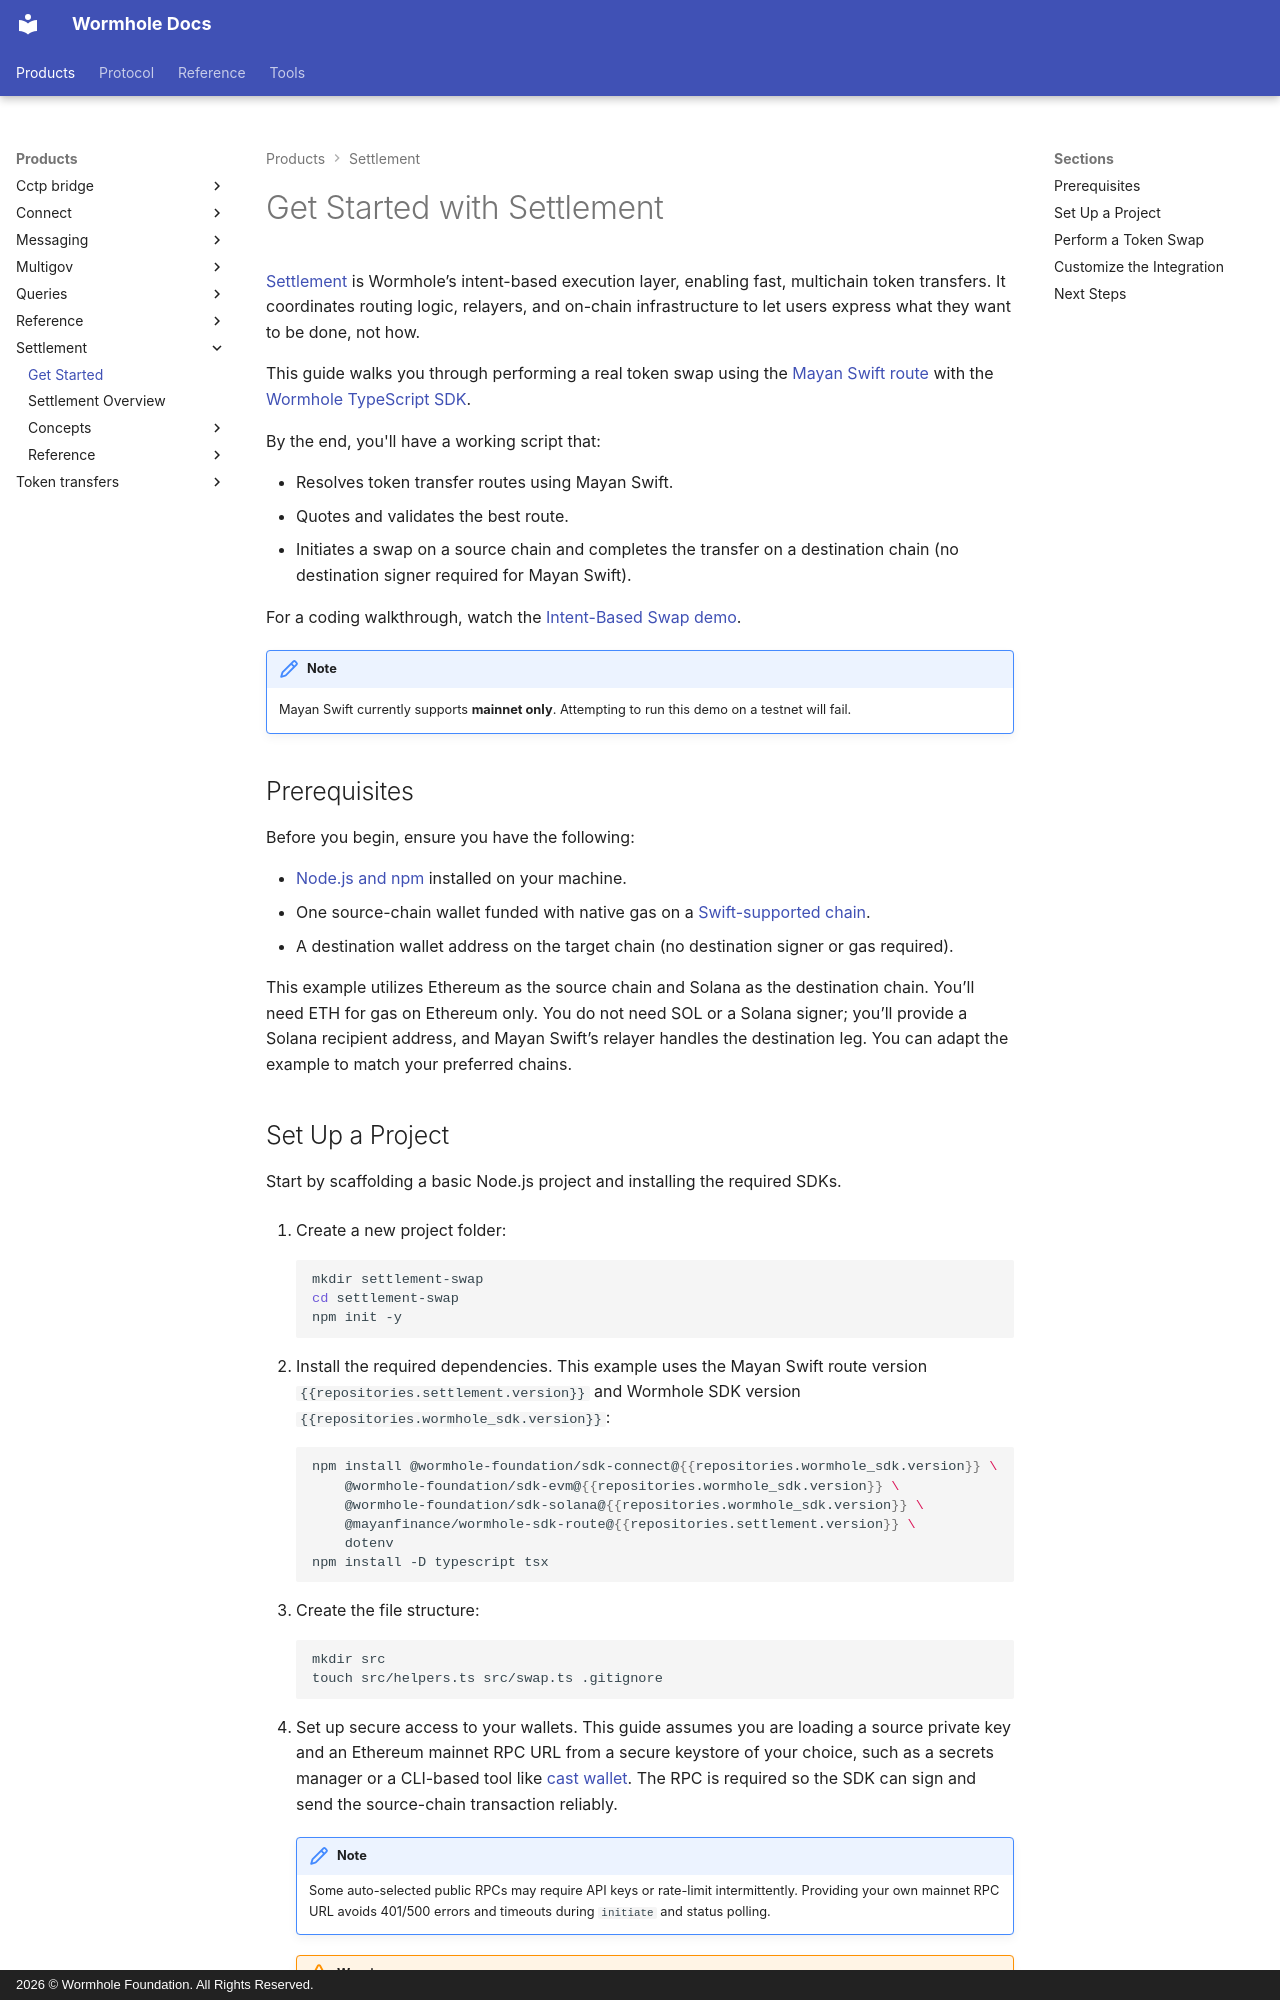

repository: wormhole-foundation/wormhole-docs · page: products/settlement/get-started/index.html · generator: mkdocs · copyright: 2026 © Wormhole Foundation. All Rights Reserved.

---
title: Get Started
description: Perform a cross-chain token swap using Wormhole Settlement and the Mayan Swift route with the TypeScript SDK on mainnet.
categories: Settlement, Transfer
---

# Get Started with Settlement

[Settlement](/docs/products/settlement/overview/){target=\_blank} is Wormhole’s intent-based execution layer, enabling fast, multichain token transfers. It coordinates routing logic, relayers, and on-chain infrastructure to let users express what they want to be done, not how.

This guide walks you through performing a real token swap using the [Mayan Swift route](https://mayan.finance){target=\_blank} with the [Wormhole TypeScript SDK](/docs/tools/typescript-sdk/get-started/){target=\_blank}.

By the end, you'll have a working script that:

- Resolves token transfer routes using Mayan Swift.
- Quotes and validates the best route.
- Initiates a swap on a source chain and completes the transfer on a destination chain (no destination signer required for Mayan Swift).

For a coding walkthrough, watch the [Intent-Based Swap demo](https://youtu.be/dxA1tsa-8iA?si=5ywoTjjzbsysCRPE){target=\_blank}.

!!! note
    Mayan Swift currently supports **mainnet only**. Attempting to run this demo on a testnet will fail.

## Prerequisites

Before you begin, ensure you have the following:

- [Node.js and npm](https://docs.npmjs.com/downloading-and-installing-node-js-and-npm){target=\_blank} installed on your machine.
- One source-chain wallet funded with native gas on a [Swift-supported chain](/docs/reference/supported-networks/#settlement){target=\_blank}.
- A destination wallet address on the target chain (no destination signer or gas required).

This example utilizes Ethereum as the source chain and Solana as the destination chain. You’ll need ETH for gas on Ethereum only. You do not need SOL or a Solana signer; you’ll provide a Solana recipient address, and Mayan Swift’s relayer handles the destination leg. You can adapt the example to match your preferred chains.
